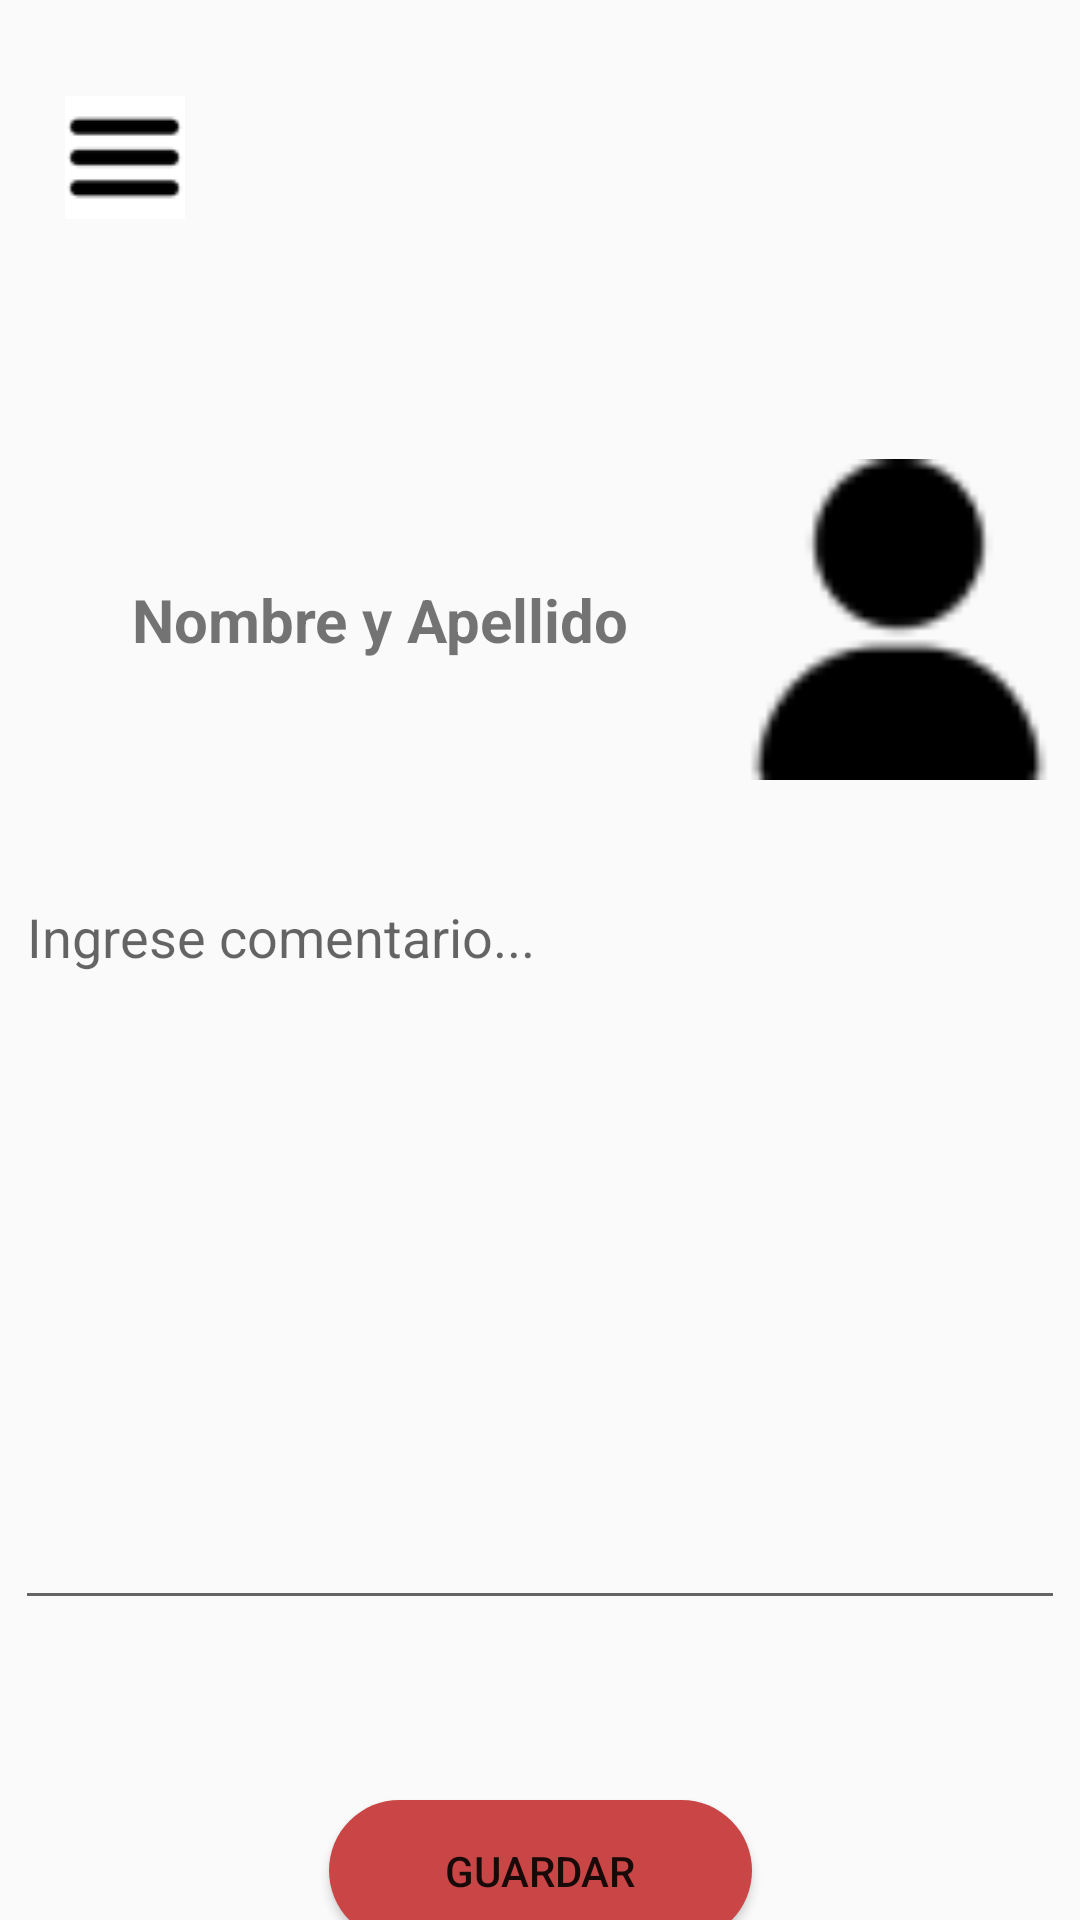

Write the Android layout XML for this screen, with the resource values it uses.
<!-- AndroidManifest.xml: application theme Theme.LoginRegistro -->
<!-- res/layout/activity_hacer_comentaria.xml -->
<?xml version="1.0" encoding="utf-8"?>
<androidx.constraintlayout.widget.ConstraintLayout xmlns:android="http://schemas.android.com/apk/res/android"
    xmlns:app="http://schemas.android.com/apk/res-auto"
    xmlns:tools="http://schemas.android.com/tools"
    android:layout_width="match_parent"
    android:layout_height="match_parent"
    tools:context=".hacer_comentaria">

    <ImageView
        android:id="@+id/imageView5"
        android:layout_width="51dp"
        android:layout_height="41dp"
        android:layout_marginStart="16dp"
        android:layout_marginTop="32dp"
        app:layout_constraintStart_toStartOf="parent"
        app:layout_constraintTop_toTopOf="parent"
        app:srcCompat="@drawable/img_5" />

    <TextView
        android:id="@+id/comUsuario"
        android:layout_width="wrap_content"
        android:layout_height="wrap_content"
        android:layout_marginStart="44dp"
        android:layout_marginTop="120dp"
        android:text="Nombre y Apellido"
        android:textSize="20dp"
        android:textStyle="bold"
        app:layout_constraintStart_toStartOf="parent"
        app:layout_constraintTop_toBottomOf="@+id/imageView5" />

    <ImageView
        android:id="@+id/comFoto"
        android:layout_width="122dp"
        android:layout_height="107dp"
        android:layout_marginStart="29dp"
        android:layout_marginTop="80dp"
        app:layout_constraintStart_toEndOf="@+id/comUsuario"
        app:layout_constraintTop_toBottomOf="@+id/imageView5"
        app:srcCompat="@drawable/img_2" />

    <Button
        android:id="@+id/guardarComentario"
        android:layout_width="141dp"
        android:layout_height="47dp"
        android:layout_marginTop="60dp"
        android:background="@drawable/btn1"
        android:text="Guardar"
        app:layout_constraintEnd_toEndOf="parent"
        app:layout_constraintStart_toStartOf="parent"
        app:layout_constraintTop_toBottomOf="@+id/comComentario" />

    <EditText
        android:id="@+id/comComentario"
        android:layout_width="350dp"
        android:layout_height="250dp"
        android:layout_marginTop="30dp"
        android:ems="10"
        android:gravity="start|top"
        android:hint="Ingrese comentario..."
        android:inputType="textMultiLine"
        app:layout_constraintEnd_toEndOf="parent"
        app:layout_constraintStart_toStartOf="parent"
        app:layout_constraintTop_toBottomOf="@+id/comFoto" />

</androidx.constraintlayout.widget.ConstraintLayout>
<!-- resources referenced by this layout -->
<resources>
  <!-- drawable btn1 (drawable) -->
  <?xml version="1.0" encoding="utf-8"?>
  <shape android:shape="rectangle" xmlns:android="http://schemas.android.com/apk/res/android">
  
      <solid android:color="#CA4646"></solid>
      <corners android:radius="100dp"/>
  </shape>
  <!-- drawable img_2: png bitmap (drawable, 746 bytes) -->
  <!-- drawable img_5: png bitmap (drawable, 552 bytes) -->
  <style name="Theme.LoginRegistro" parent="Base.Theme.LoginRegistro" />
  <style name="Base.Theme.LoginRegistro" parent="Theme.AppCompat.Light.NoActionBar">
          
          
      </style>
</resources>
